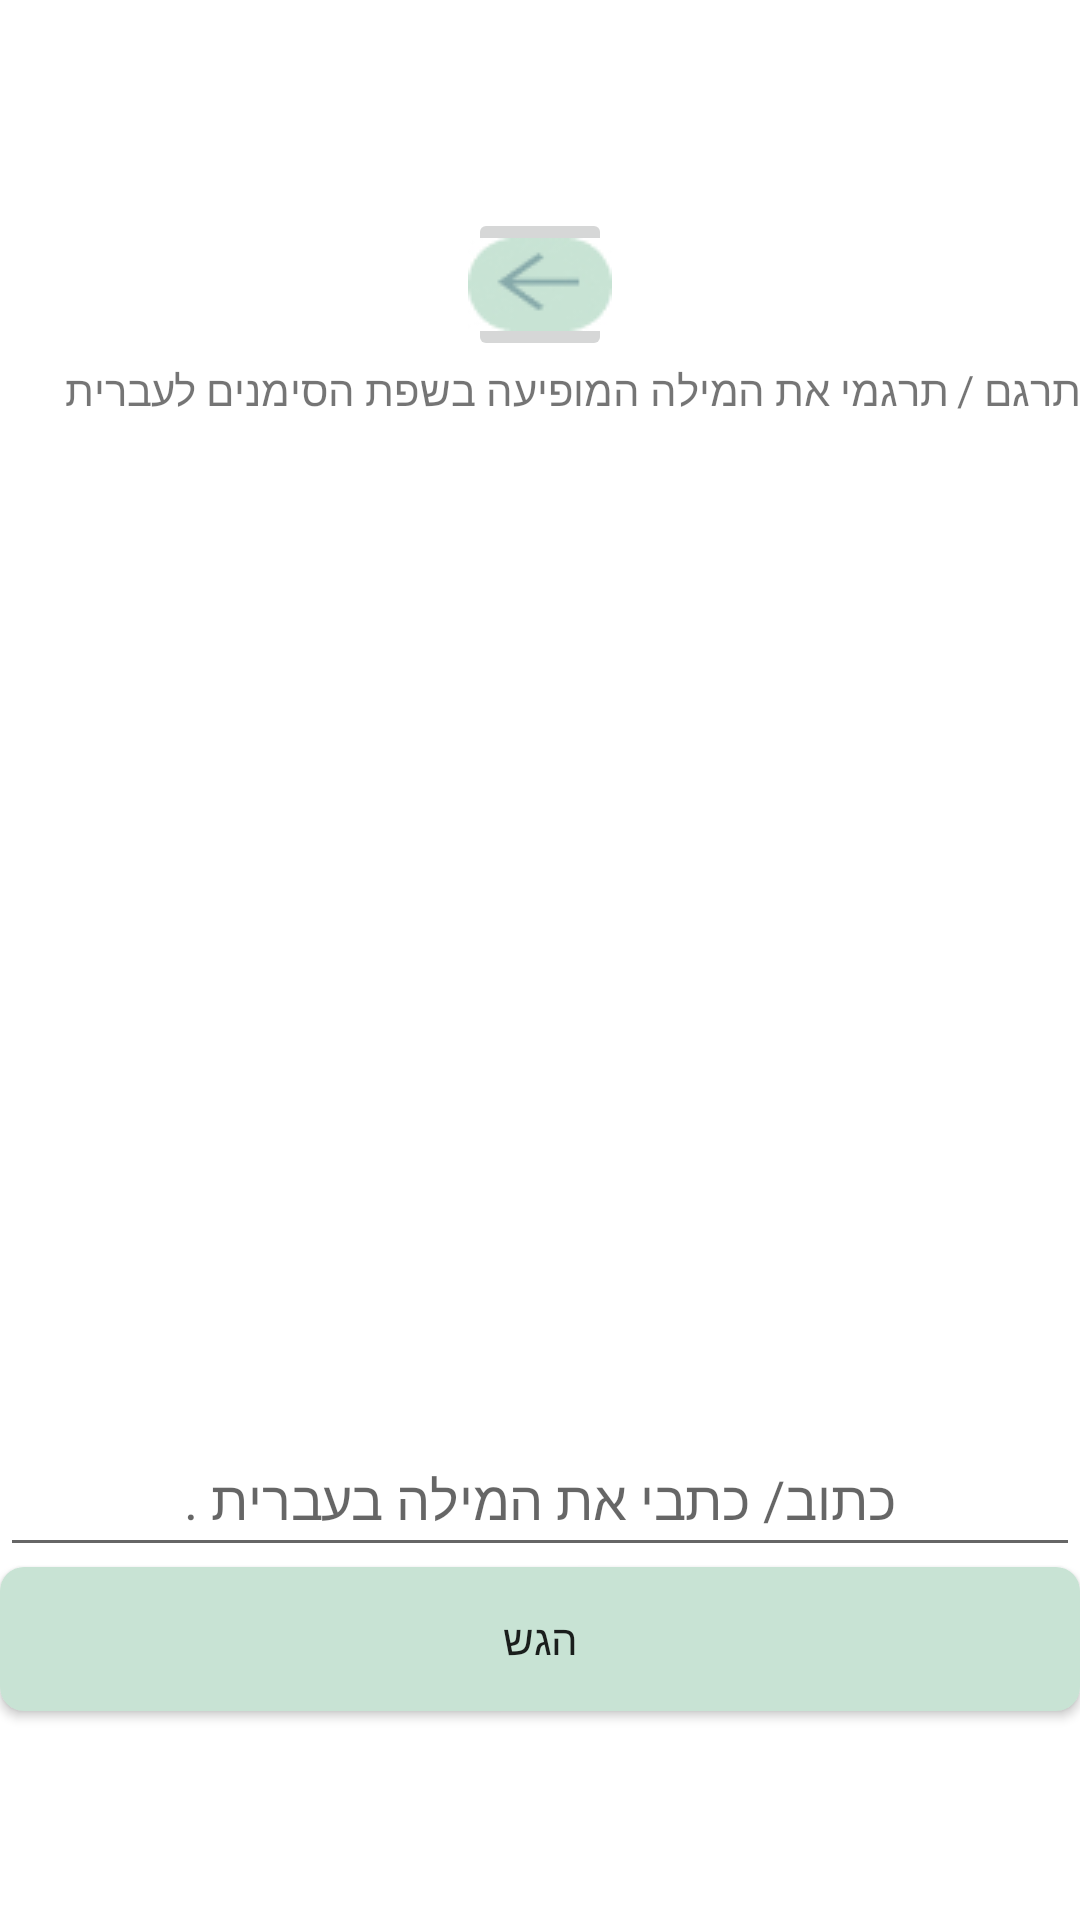

Write the Android layout XML for this screen, with the resource values it uses.
<!-- AndroidManifest.xml: application theme Theme.SimaniMvpShaiTry -->
<!-- res/layout/activity_write_the_sentence_in_hebrew.xml -->
<?xml version="1.0" encoding="utf-8"?>
<LinearLayout xmlns:android="http://schemas.android.com/apk/res/android"
    xmlns:app="http://schemas.android.com/apk/res-auto"
    xmlns:tools="http://schemas.android.com/tools"
    android:layout_width="match_parent"
    android:layout_height="match_parent"
    tools:context=".WriteTheSentenceInHebrew"
    android:orientation="vertical"
    android:gravity="center">

    <ImageButton
        android:id="@+id/backbutton"
        android:layout_width="48dp"
        android:layout_height="wrap_content"
        android:contentDescription="Go To HebrewLevels"
        app:srcCompat="@drawable/backbutton" />

    <TextView
        android:id="@+id/textView"
        android:layout_width="match_parent"
        android:layout_height="wrap_content"
        android:text="תרגם / תרגמי את המילה המופיעה בשפת הסימנים לעברית" />

    <ImageView
        android:id="@+id/whatsyournameGif"
        android:layout_width="wrap_content"
        android:layout_height="335dp"
        android:src="@raw/hello"/>

    <EditText
        android:id="@+id/answerUser"
        android:layout_width="match_parent"
        android:layout_height="wrap_content"
        android:gravity="center"
        android:minHeight="48dp"
        android:inputType="text"
        android:hint="כתוב/ כתבי את המילה בעברית ."/>

    <Button
        android:id="@+id/submitAnswerButton"
        android:layout_width="match_parent"
        android:layout_height="wrap_content"
        android:text="הגש"
        android:background="@drawable/buttondesign1"/>


</LinearLayout>
<!-- resources referenced by this layout -->
<resources>
  <!-- drawable backbutton: jpg bitmap (drawable, 2379 bytes) -->
  <!-- drawable buttondesign1 (drawable) -->
  <?xml version="1.0" encoding="utf-8"?>
  <shape xmlns:android="http://schemas.android.com/apk/res/android"
      android:shape="rectangle">
  
      
      <solid android:color="#C8E3D4" />
  
      
      <corners android:radius="8dp" />
  
  </shape>
  <style name="Theme.SimaniMvpShaiTry" parent="Theme.MaterialComponents.DayNight.DarkActionBar">
          
          <item name="colorPrimary">@color/purple_500</item>
          <item name="colorPrimaryVariant">@color/purple_700</item>
          <item name="colorOnPrimary">@color/white</item>
          
          <item name="colorSecondary">@color/teal_200</item>
          <item name="colorSecondaryVariant">@color/teal_700</item>
          <item name="colorOnSecondary">@color/black</item>
          
          <item name="android:statusBarColor">?attr/colorPrimaryVariant</item>
          
      </style>
  <color name="purple_500">#FF6200EE</color>
  <color name="purple_700">#FF3700B3</color>
  <color name="white">#FFFFFFFF</color>
  <color name="teal_200">#FF03DAC5</color>
  <color name="teal_700">#FF018786</color>
  <color name="black">#FF000000</color>
</resources>
